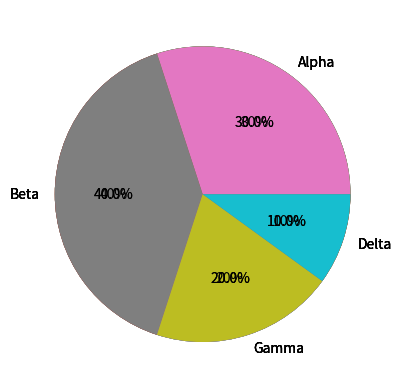

Python code for this plot:
import matplotlib.pyplot as plt
"""
x_years = [1,1.5,2,2.5,3,3.5,4,4.5,5]
y_data = [1,1.5,2,2.5,3,3.5,4,4.5,5]
clr = ["r", "g", "b"]

plt.barh(x_years, y_data)
"""
#   {x축 데이터}{y축 데이터}{색설정} {위치설정} {테두리색설정} {선두께} {그래프 두께}
#plt.barh(x_years, y_data, color=clr, align="center", edgecolor="black", linewidth=3, height=0.3)

#plt.bar(x_years, y_data, color="C1", edgecolor="black", hatch="/")
#plt.bar(x_years, y_data, color="C1", edgecolor="black", hatch="//")
#plt.bar(x_years, y_data, color="C1", edgecolor="black", hatch="///")
#plt.bar(x_years, y_data, color="C1", edgecolor="black", hatch="////")
#plt.bar(x_years, y_data, color="C1", edgecolor="black", hatch="//////")

#plt.bar(x_years, y_data, color="C1", edgecolor="black", hatch="\")
#plt.bar(x_years, y_data, color="C1", edgecolor="black", hatch="\\")
#plt.bar(x_years, y_data, color="C1", edgecolor="black", hatch="\\\")
#plt.bar(x_years, y_data, color="C1", edgecolor="black", hatch="\\\\")
#plt.bar(x_years, y_data, color="C1", edgecolor="black", hatch="\\\\\")

#plt.bar(x_years, y_data, color="C1", edgecolor="black", hatch="++")
#plt.bar(x_years, y_data, color="C1", edgecolor="black", hatch="+++")

#plt.bar(x_years, y_data, color="C1", edgecolor="black", hatch="*")
#plt.bar(x_years, y_data, color="C1", edgecolor="black", hatch="o")
#plt.bar(x_years, y_data, color="C1", edgecolor="black", hatch="x")

#plt.bar(x_years, y_data, color="C1", edgecolor="black", hatch=".")
#plt.bar(x_years, y_data, color="C1", edgecolor="black", hatch="..")
#plt.bar(x_years, y_data, color="C1", edgecolor="black", hatch="...")
#plt.bar(x_years, y_data, color="C1", edgecolor="black", hatch="....")

#plt.show()

#산점도 그래프 그리기
"""
x = 1
y = 1

plt.scatter(x, y)
plt.scatter(x+1, y+1)
plt.scatter(x+2, y+1)
plt.scatter(x+3, y+1)
plt.scatter(x+3, y+2)
plt.scatter(x+3, y+3)
plt.scatter(x+4, y+1)
plt.scatter(x+4, y+2)
plt.scatter(x+4, y+3)
plt.scatter(x+4, y+4)

#크기, 색상 변경 
#         {x}{y}{포인트크기}{색상설정}{투명}
plt.scatter(x+1.5, y+1.5, 100, "C1")
plt.scatter(x+1.5, y+1.5, 150, "red")
plt.scatter(x+1.5, y+1.5, 200, 4)

#plt.scatter(x+1.5, y+1.5, 100, 2, alpah=5)
#plt.show()

plt.scatter(x+4.5, y+1.5, 200, 4, alpha=0.5, cmap="Spectral")
#plt.scatter(x+4.5, y+1.5, 200, 4, alpha=0.5, cmap="Blues")
#plt.scatter(x+4.5, y+1.5, 200, 4, alpha=0.5, cmap="viridis")
#plt.scatter(x+4.5, y+1.5, 200, 4, alpha=0.5, cmap="inferno")
#plt.scatter(x+4.5, y+1.5, 200, 4, alpha=0.5, cmap="cividis")
#plt.scatter(x+4.5, y+1.5, 200, 4, alpha=0.5, cmap="magama")
#plt.colorbar()

plt.show()
"""
#히스토그램 그리기

import numpy as np
"""
rn = np.random.randint(1,30,size = 20)
print(rn)

plt.hist(rn, bins=10, label = "def")

# 투명도 설정
#plt.hist(rn,  bins=10, label="def", alpha=0.5)
#plt.hist(rn,  bins=5, label="def", alpha=0.5)

# 그래프 스타일 설정
#plt.hist(rn,  bins=10, label="def", alpha=0.5, histtype="step")
#plt.hist(rn,  bins=10, label="def", alpha=0.5, histtype="stepfilled")
#plt.hist(rn,  bins=10, label="def", alpha=0.5, histtype="barstacked")

#plt.legend()
#plt.show()
"""
#파이챠트 그리기

rate = [30, 40, 20, 10]
labels = ["Alpha", "Beta", "Gamma", "Delta"]

# plat.pie({data})
plt.pie(rate)

#plt.show()

#라벨 표시
plt.pie(rate, labels=labels)

#퍼센트 표시
plt.pie(rate, labels=labels, autopct='%.1d%%')
plt.pie(rate, labels=labels, autopct='%.1f%%')

#시작각도 설정
plt.pie(rate, labels=labels, autopct='%.1f%%', startangle=0)

plt.show()